Dataset: cropped_dataset (GitHub, vkerem0/visionfortress). Classes: demoman, engineer, heavy, medic, pyro, scout, sniper, soldier, spy.

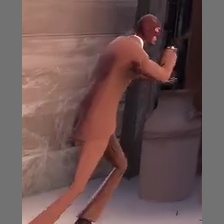
Label: spy

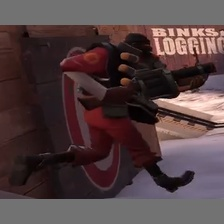
Label: demoman

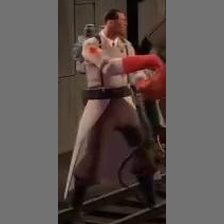
Label: medic

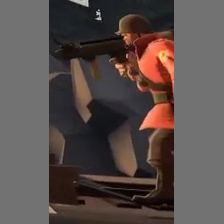
Label: soldier

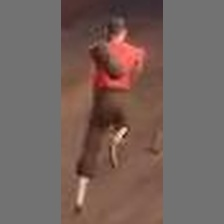
Label: scout

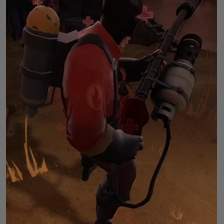
Label: pyro
